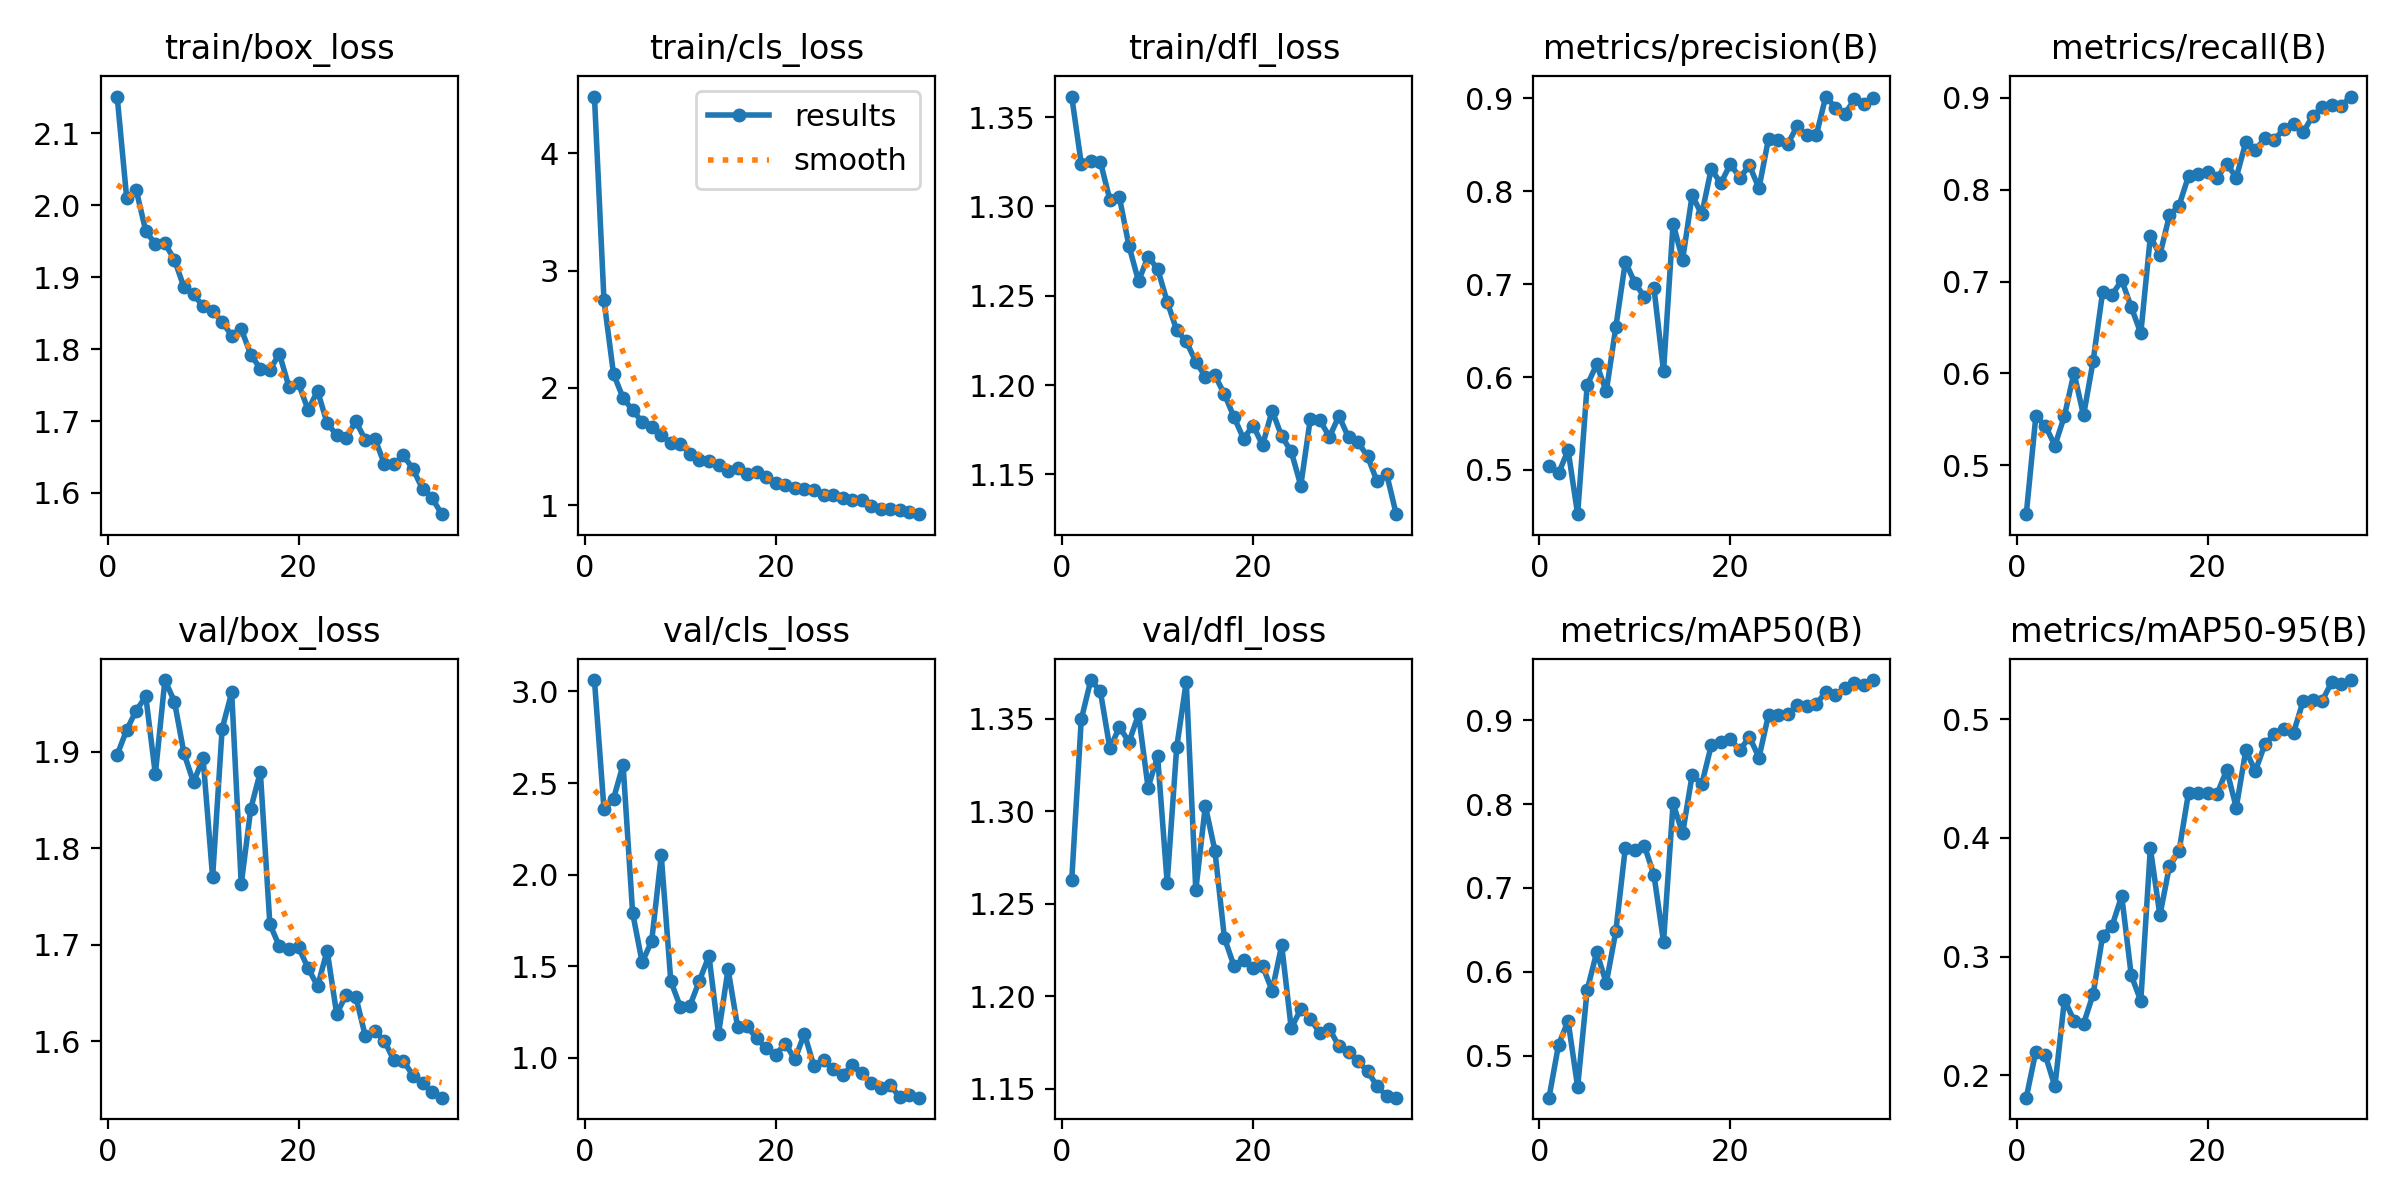

The data file committed next to this chart (first rows):
epoch, train/box_loss, train/cls_loss, train/dfl_loss, metrics/precision(B), metrics/recall(B), metrics/mAP50(B), metrics/mAP50-95(B), val/box_loss, val/cls_loss, val/dfl_loss, lr/pg0, lr/pg1, lr/pg2
1, 2.151, 4.484, 1.361, 0.5039, 0.4468, 0.4501, 0.181, 1.897, 3.062, 1.263, 0.0006618, 0.0006618, 0.0006618
2, 2.01, 2.747, 1.324, 0.4962, 0.5532, 0.5131, 0.2199, 1.923, 2.358, 1.35, 0.001291, 0.001291, 0.001291
3, 2.021, 2.119, 1.325, 0.5213, 0.543, 0.5415, 0.2167, 1.943, 2.415, 1.371, 0.001882, 0.001882, 0.001882
4, 1.964, 1.916, 1.325, 0.4523, 0.5215, 0.4629, 0.1905, 1.958, 2.6, 1.365, 0.00183, 0.00183, 0.00183
5, 1.946, 1.81, 1.304, 0.5914, 0.5538, 0.5784, 0.2637, 1.877, 1.792, 1.334, 0.00183, 0.00183, 0.00183
6, 1.947, 1.711, 1.305, 0.6136, 0.6007, 0.6235, 0.2459, 1.974, 1.522, 1.346, 0.001774, 0.001774, 0.001774
7, 1.924, 1.665, 1.278, 0.5844, 0.5542, 0.5866, 0.2432, 1.952, 1.639, 1.337, 0.001717, 0.001717, 0.001717
8, 1.886, 1.598, 1.258, 0.6536, 0.6132, 0.6482, 0.2681, 1.899, 2.105, 1.352, 0.001661, 0.001661, 0.001661
9, 1.876, 1.53, 1.272, 0.7242, 0.6886, 0.7482, 0.3172, 1.869, 1.419, 1.313, 0.001604, 0.001604, 0.001604
10, 1.859, 1.526, 1.265, 0.7012, 0.6857, 0.7452, 0.3261, 1.893, 1.279, 1.33, 0.001547, 0.001547, 0.001547
11, 1.853, 1.439, 1.247, 0.6863, 0.7016, 0.75, 0.3511, 1.77, 1.285, 1.261, 0.001491, 0.001491, 0.001491
12, 1.838, 1.388, 1.231, 0.6957, 0.6721, 0.7153, 0.2841, 1.924, 1.422, 1.335, 0.001434, 0.001434, 0.001434
13, 1.819, 1.381, 1.224, 0.6062, 0.6438, 0.6359, 0.2626, 1.962, 1.557, 1.37, 0.001378, 0.001378, 0.001378
14, 1.828, 1.341, 1.213, 0.7651, 0.7491, 0.8007, 0.3914, 1.763, 1.132, 1.257, 0.001321, 0.001321, 0.001321
15, 1.792, 1.295, 1.205, 0.7264, 0.7292, 0.765, 0.3346, 1.841, 1.485, 1.303, 0.001265, 0.001265, 0.001265
16, 1.773, 1.319, 1.205, 0.7957, 0.772, 0.8348, 0.3762, 1.879, 1.169, 1.279, 0.001208, 0.001208, 0.001208
17, 1.772, 1.268, 1.195, 0.775, 0.7826, 0.8234, 0.3886, 1.721, 1.173, 1.232, 0.001151, 0.001151, 0.001151
18, 1.793, 1.28, 1.182, 0.8241, 0.8148, 0.8698, 0.438, 1.698, 1.107, 1.216, 0.001095, 0.001095, 0.001095
19, 1.747, 1.246, 1.17, 0.8084, 0.8171, 0.8735, 0.4382, 1.696, 1.053, 1.22, 0.001038, 0.001038, 0.001038
20, 1.752, 1.19, 1.177, 0.8293, 0.8194, 0.8769, 0.4379, 1.697, 1.018, 1.215, 0.0009817, 0.0009817, 0.0009817
21, 1.716, 1.174, 1.166, 0.8145, 0.8126, 0.8643, 0.4371, 1.676, 1.079, 1.216, 0.0009251, 0.0009251, 0.0009251
22, 1.742, 1.148, 1.186, 0.8278, 0.8284, 0.88, 0.4573, 1.657, 0.992, 1.203, 0.0008686, 0.0008686, 0.0008686
23, 1.697, 1.139, 1.171, 0.8032, 0.8132, 0.8554, 0.4256, 1.694, 1.133, 1.228, 0.000812, 0.000812, 0.000812
24, 1.681, 1.13, 1.163, 0.8565, 0.8516, 0.9063, 0.4738, 1.628, 0.9545, 1.183, 0.0007554, 0.0007554, 0.0007554
25, 1.676, 1.089, 1.144, 0.8548, 0.8431, 0.9062, 0.4563, 1.648, 0.9903, 1.193, 0.0006989, 0.0006989, 0.0006989
26, 1.7, 1.089, 1.181, 0.8504, 0.8559, 0.9067, 0.4789, 1.646, 0.9417, 1.188, 0.0006423, 0.0006423, 0.0006423
27, 1.674, 1.065, 1.18, 0.8702, 0.8543, 0.918, 0.4875, 1.605, 0.9055, 1.18, 0.0005857, 0.0005857, 0.0005857
28, 1.675, 1.048, 1.171, 0.8605, 0.8665, 0.9168, 0.492, 1.61, 0.9614, 1.182, 0.0005291, 0.0005291, 0.0005291
29, 1.64, 1.047, 1.183, 0.86, 0.872, 0.9193, 0.4886, 1.6, 0.9181, 1.173, 0.0004726, 0.0004726, 0.0004726
30, 1.64, 0.9957, 1.171, 0.9019, 0.8624, 0.9334, 0.515, 1.58, 0.8654, 1.17, 0.000416, 0.000416, 0.000416
31, 1.652, 0.9713, 1.168, 0.8901, 0.8802, 0.9295, 0.5164, 1.579, 0.836, 1.165, 0.0003594, 0.0003594, 0.0003594
32, 1.633, 0.9721, 1.16, 0.883, 0.8896, 0.9383, 0.5156, 1.564, 0.8513, 1.16, 0.0003029, 0.0003029, 0.0003029
33, 1.606, 0.9559, 1.146, 0.899, 0.8919, 0.9445, 0.5311, 1.556, 0.7848, 1.151, 0.0002463, 0.0002463, 0.0002463
34, 1.593, 0.9426, 1.15, 0.8943, 0.8913, 0.942, 0.5296, 1.547, 0.7994, 1.146, 0.0001897, 0.0001897, 0.0001897
35, 1.571, 0.9245, 1.128, 0.9006, 0.9015, 0.9477, 0.5331, 1.541, 0.7835, 1.145, 0.0001331, 0.0001331, 0.0001331
